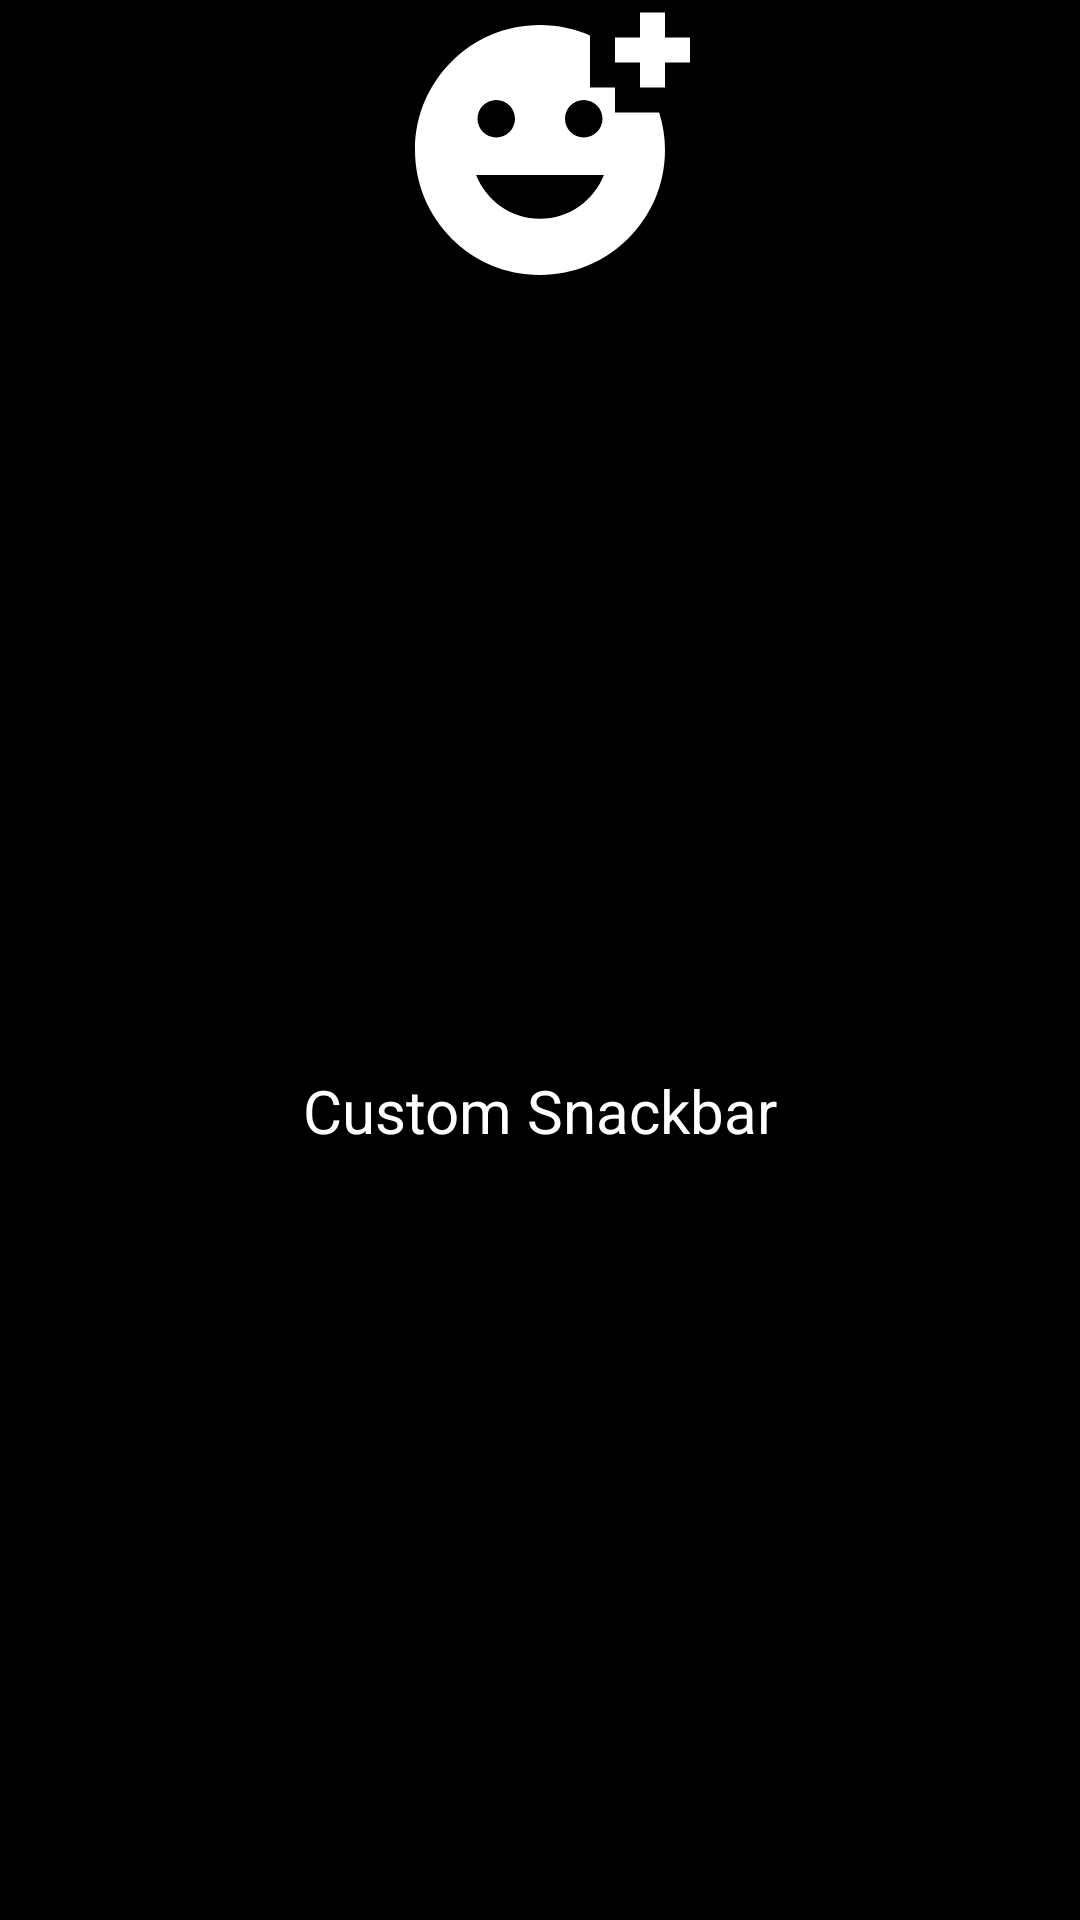

Reconstruct the res/layout file that produces this screen, plus the resources it refers to.
<!-- AndroidManifest.xml: application theme Theme.ProjectB -->
<!-- res/layout/custom_snack_bar.xml -->
<?xml version="1.0" encoding="utf-8"?>
<androidx.constraintlayout.widget.ConstraintLayout xmlns:android="http://schemas.android.com/apk/res/android"
    xmlns:app="http://schemas.android.com/apk/res-auto"
    android:layout_width="match_parent"
    android:layout_height="wrap_content"
    android:background="@android:color/black">

    <ImageView
        android:id="@+id/imageView9"
        android:layout_width="100dp"
        android:layout_height="100dp"
        app:layout_constraintEnd_toEndOf="parent"
        app:layout_constraintStart_toStartOf="parent"
        app:layout_constraintTop_toTopOf="parent"
        app:srcCompat="@drawable/ic_baseline_add_reaction_24" />

    <TextView
        android:id="@+id/textView15"
        android:layout_width="wrap_content"
        android:layout_height="wrap_content"
        android:text="Custom Snackbar"
        android:textColor="@color/white"
        android:textSize="20sp"
        app:layout_constraintBottom_toBottomOf="parent"
        app:layout_constraintEnd_toEndOf="@+id/imageView9"
        app:layout_constraintStart_toStartOf="@+id/imageView9"
        app:layout_constraintTop_toBottomOf="@+id/imageView9" />
</androidx.constraintlayout.widget.ConstraintLayout>
<!-- resources referenced by this layout -->
<resources>
  <!-- drawable ic_baseline_add_reaction_24 (drawable) -->
  <vector xmlns:android="http://schemas.android.com/apk/res/android"
      android:width="24dp"
      android:height="24dp"
  
      android:viewportWidth="24"
      android:viewportHeight="24">
      <path
          android:fillColor="@android:color/white"
          android:pathData="M18,9V7h-2V2.84C14.77,2.3 13.42,2 11.99,2C6.47,2 2,6.48 2,12s4.47,10 9.99,10C17.52,22 22,17.52 22,12c0,-1.05 -0.17,-2.05 -0.47,-3H18zM15.5,8C16.33,8 17,8.67 17,9.5S16.33,11 15.5,11S14,10.33 14,9.5S14.67,8 15.5,8zM8.5,8C9.33,8 10,8.67 10,9.5S9.33,11 8.5,11S7,10.33 7,9.5S7.67,8 8.5,8zM12,17.5c-2.33,0 -4.31,-1.46 -5.11,-3.5h10.22C16.31,16.04 14.33,17.5 12,17.5zM22,3h2v2h-2v2h-2V5h-2V3h2V1h2V3z" />
  </vector>
  <style name="Theme.ProjectB" parent="Theme.MaterialComponents.DayNight.DarkActionBar">
          
          <item name="colorPrimary">@color/purple_500</item>
          <item name="colorPrimaryVariant">@color/purple_700</item>
          <item name="colorOnPrimary">@color/white</item>
          
          <item name="colorSecondary">@color/teal_200</item>
          <item name="colorSecondaryVariant">@color/teal_700</item>
          <item name="colorOnSecondary">@color/black</item>
          
          <item name="android:statusBarColor" tools:targetApi="l">?attr/colorPrimaryVariant</item>
          
      </style>
  <!-- not gathered from this repository: default colours our renderer supplied (Android Studio template values) -->
  <color name="purple_500">#FF6200EE</color>
  <color name="purple_700">#FF3700B3</color>
  <color name="teal_200">#FF03DAC5</color>
  <color name="teal_700">#FF018786</color>
  <color name="black">#FF000000</color>
  <color name="white">#FFFFFFFF</color>
</resources>
